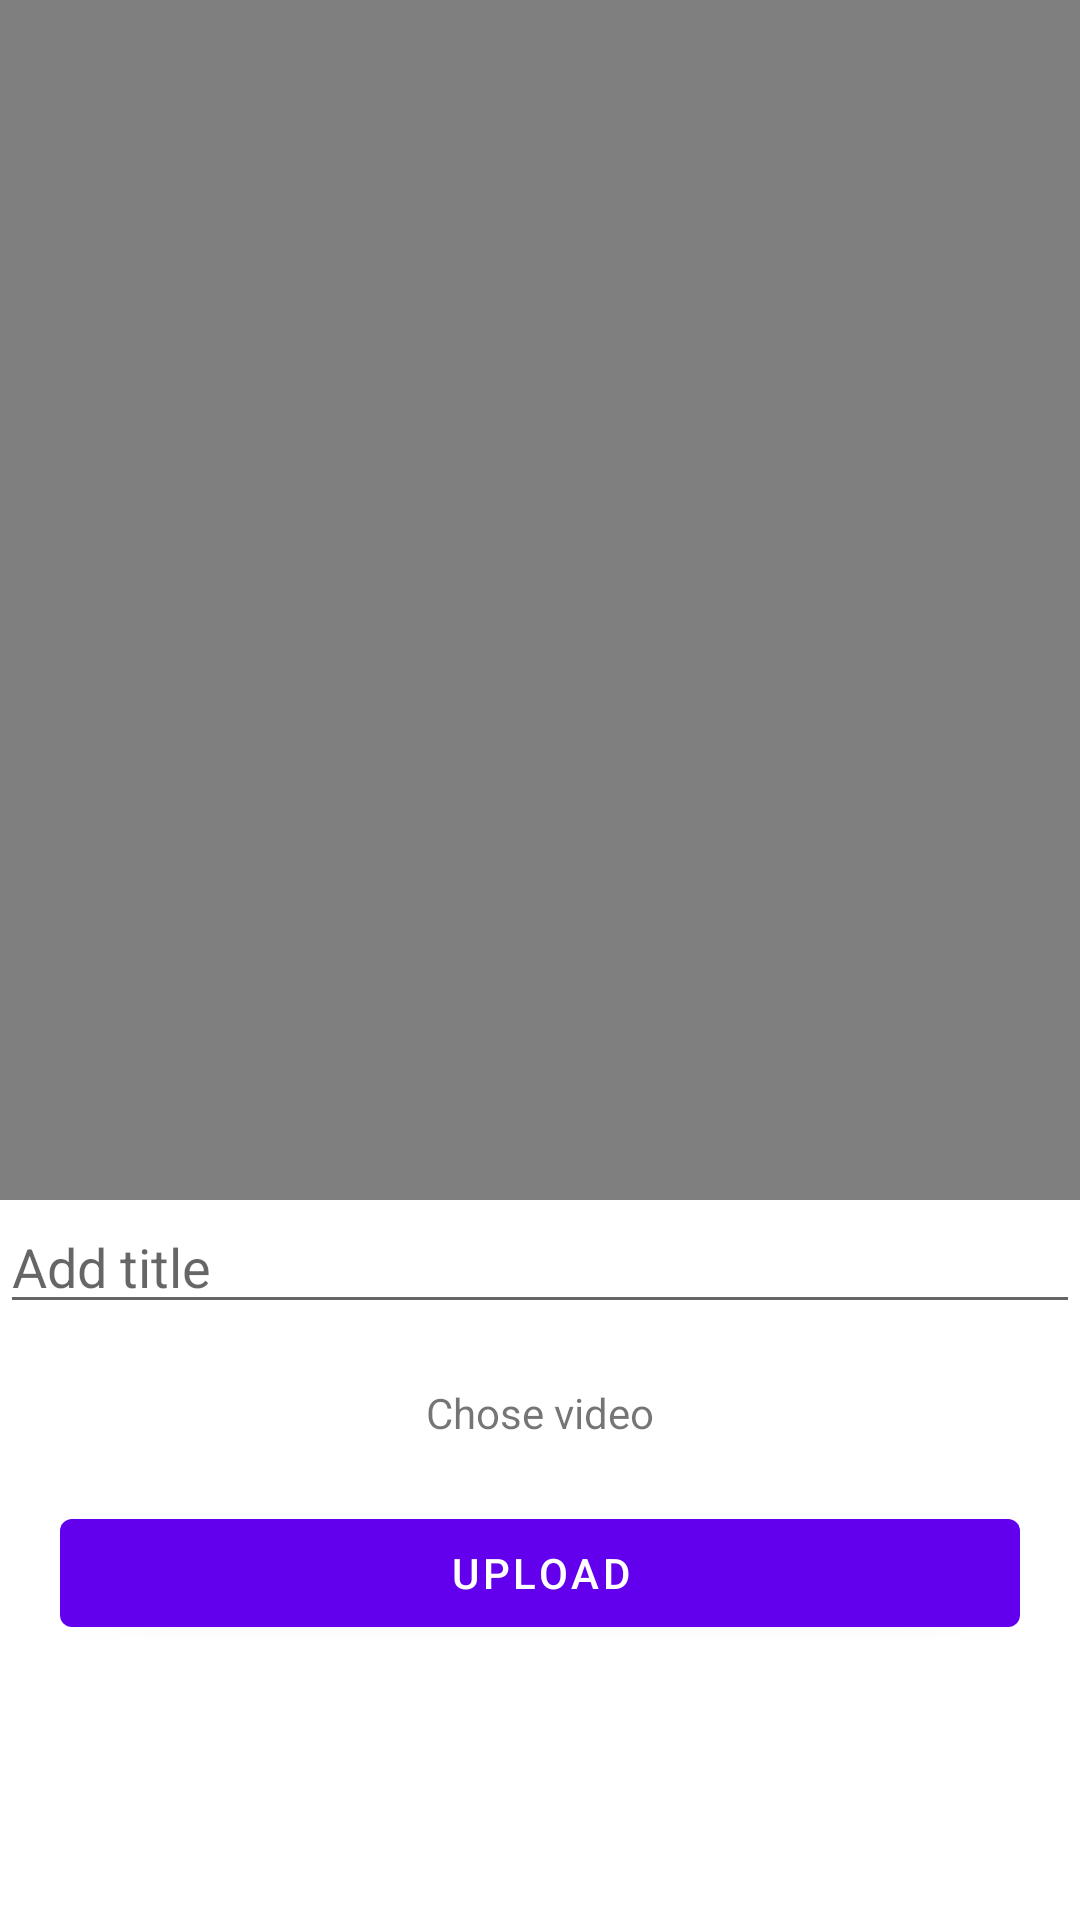

This screen was rendered from an Android layout file. Write that file and the resources it references.
<!-- AndroidManifest.xml: application theme Theme.LoginPage -->
<!-- res/layout/activity_reels_add.xml -->
<?xml version="1.0" encoding="utf-8"?>
<LinearLayout xmlns:android="http://schemas.android.com/apk/res/android"
    xmlns:app="http://schemas.android.com/apk/res-auto"
    xmlns:tools="http://schemas.android.com/tools"
    android:layout_width="match_parent"
    android:layout_height="match_parent"
    android:orientation="vertical"
    tools:context=".Activity.ReelsAddActivity">

    <VideoView
        android:id="@+id/video"
        android:layout_gravity="center"
        android:layout_width="match_parent"
        android:layout_height="400dp"/>

    <EditText
        android:id="@+id/add_title"
        android:layout_width="match_parent"
        android:layout_height="wrap_content"
        android:hint="Add title"/>

    <TextView
        android:id="@+id/chose_video"
        android:layout_width="wrap_content"
        android:layout_height="wrap_content"
        android:text="Chose video"
        android:clickable="true"
        android:layout_gravity="center"
        android:layout_marginTop="20dp"/>

    <Button
        android:id="@+id/button_upload_main"
        android:layout_width="match_parent"
        android:layout_height="wrap_content"
        android:layout_margin="20dp"
        android:text="Upload"/>


</LinearLayout>
<!-- resources referenced by this layout -->
<resources>
  <style name="Theme.LoginPage" parent="Theme.MaterialComponents.DayNight.DarkActionBar">
          
          <item name="colorPrimary">@color/purple_500</item>
          <item name="colorPrimaryVariant">@color/purple_700</item>
          <item name="colorOnPrimary">@color/white</item>
          
          <item name="colorSecondary">@color/teal_200</item>
          <item name="colorSecondaryVariant">@color/teal_700</item>
          <item name="colorOnSecondary">@color/black</item>
          
          <item name="android:statusBarColor" tools:targetApi="l">?attr/colorPrimaryVariant</item>
          
      </style>
  <color name="purple_500">#FF6200EE</color>
  <color name="purple_700">#FF3700B3</color>
  <color name="white">#FFFFFFFF</color>
  <color name="teal_200">#FF03DAC5</color>
  <color name="teal_700">#FF018786</color>
  <color name="black">#FF000000</color>
</resources>
